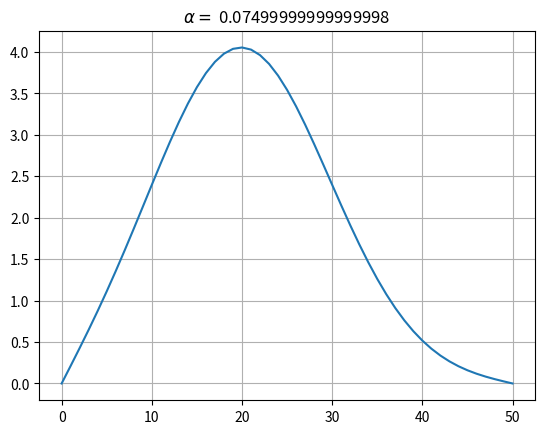

This figure's Python source:
"""
[redacted]
[redacted]
"""
import numpy as np
import matplotlib.pyplot as plt

k = 0.3  ## ini optional pak, bingung di soal nggk dikasih tau :D           
dt = 0.01                    
dx = 0.2              
t = np.arange(0, 6)     
x = np.arange(10, 20)                 

diskrit_t = int(len(t)/dt)

diskrit_x = int(len(x)/dx)+1


Tu = np.zeros(diskrit_x)
Tu[0] = 0                  
Tu[20] = 100             

for u in range(1, diskrit_t-1):
    for v in range(1, diskrit_x-1):
        Tu[v] = Tu[v] + (dt*k)/(dx**2) * (Tu[v-1] - 2*Tu[v] + Tu[v+1])


plt.grid()
plt.plot(Tu)
plt.title(r'$ \alpha = $ {}'.format((dt*k)/(dx**2)))
plt.show()